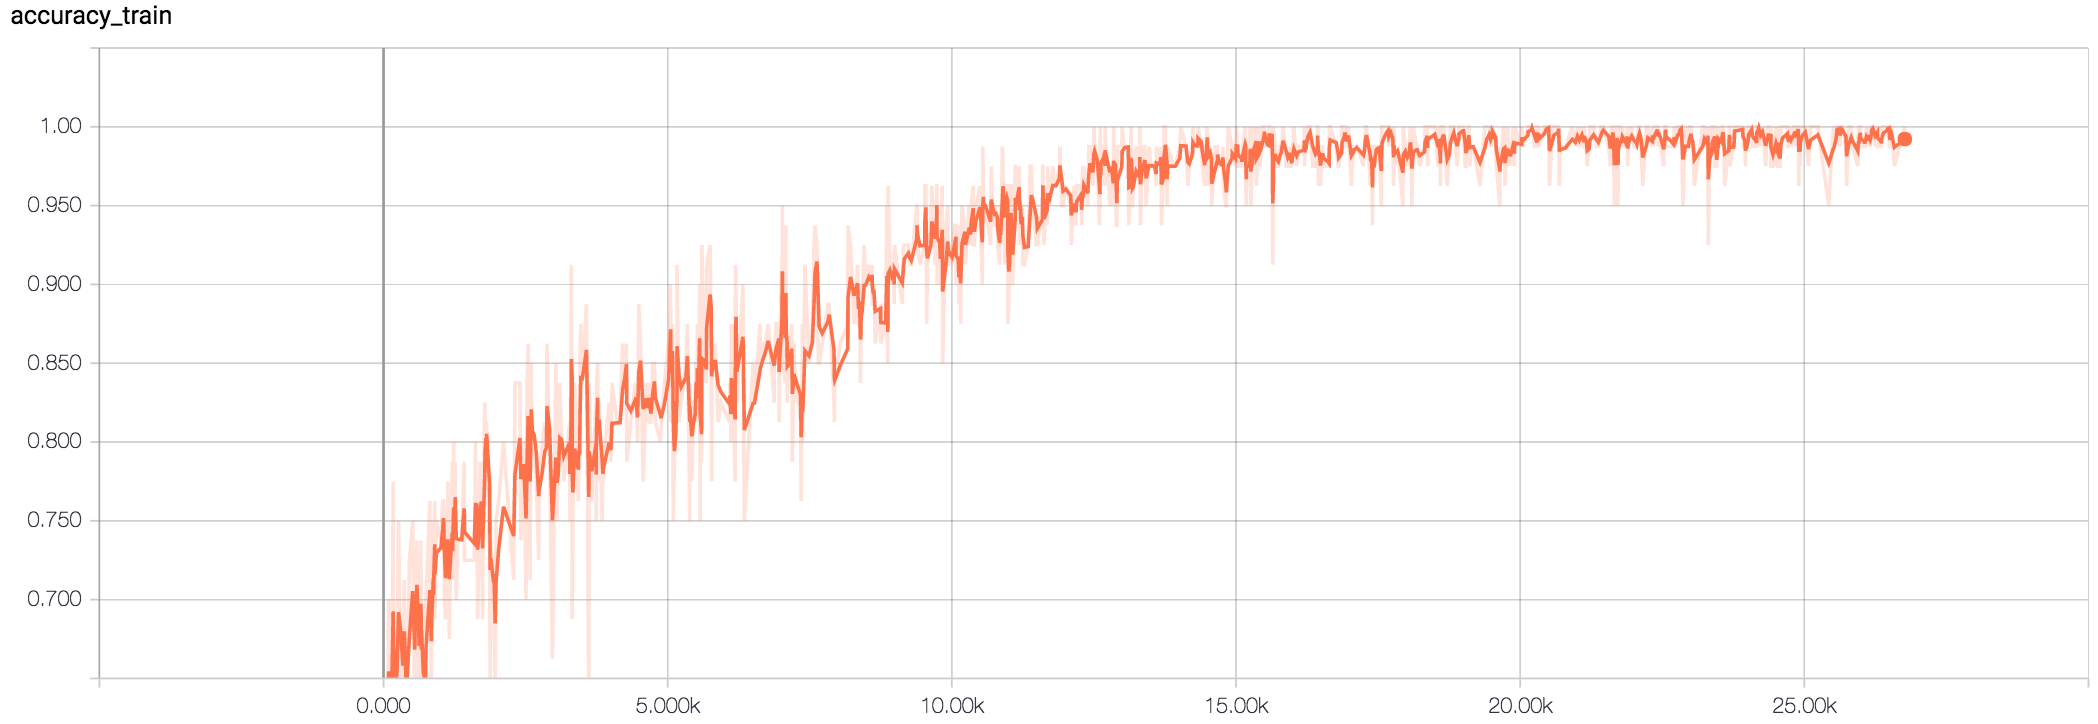

Data behind this chart, as committed beside it:
Wall time, Step, Value
1510150758, 21, 0.5
1510150760, 24, 0.5
1510150788, 56, 0.6125
1510150791, 59, 0.5375
1510150812, 82, 0.6625
1510150812, 83, 0.675
1510150868, 142, 0.6125
1510150893, 170, 0.775
1510150896, 174, 0.6375
1510150935, 215, 0.6125
1510150979, 264, 0.75
1510151073, 366, 0.7125
1510151108, 402, 0.5875
1510151155, 455, 0.725
1510151210, 513, 0.75
1510151243, 550, 0.6125
1510151245, 552, 0.6875
1510151255, 563, 0.7125
1510151278, 588, 0.7375
1510151316, 628, 0.6125
1510151345, 660, 0.7375
1510151347, 663, 0.625
1510151352, 668, 0.7
1510151424, 745, 0.7
1510151513, 841, 0.625
1510151520, 849, 0.7125
1510151545, 876, 0.75
1510151551, 883, 0.6875
1510151570, 901, 0.7625
1510151572, 904, 0.6875
1510151596, 930, 0.75
1510151669, 1008, 0.7375
1510151699, 1041, 0.7625
1510151743, 1090, 0.6875
1510151784, 1133, 0.775
1510151856, 1210, 0.7875
1510151860, 1215, 0.7125
1510151889, 1247, 0.7375
1510151918, 1279, 0.7
1510151945, 1307, 0.7375
1510152008, 1376, 0.7375
1510152047, 1417, 0.7875
1510152052, 1422, 0.75
1510152234, 1619, 0.8
1510152254, 1641, 0.775
1510152268, 1657, 0.6875
1510152309, 1700, 0.7875
1510152327, 1720, 0.775
1510152347, 1742, 0.6875
1510152383, 1782, 0.825
1510152386, 1785, 0.8125
1510152411, 1811, 0.8
1510152414, 1814, 0.8125
1510152461, 1866, 0.725
1510152470, 1876, 0.6375
1510152480, 1887, 0.7375
1510152527, 1937, 0.6875
1510152565, 1980, 0.75
1510152608, 2025, 0.7625
1510152688, 2111, 0.8
... 940 more rows
